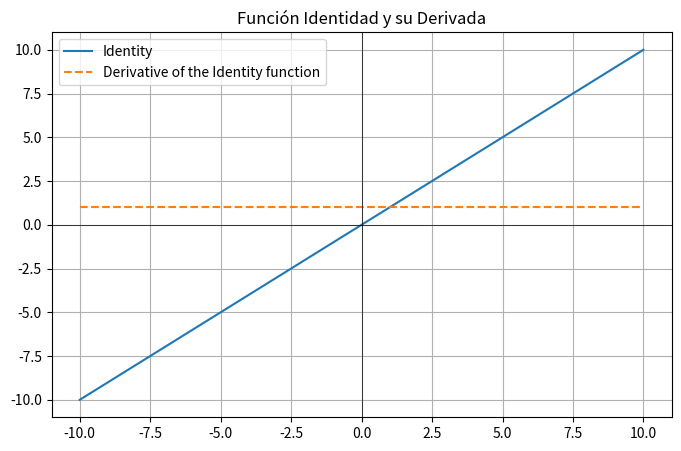

Recreate this plot in Python.
import numpy as np
import matplotlib.pyplot as plt

'''
Defining the identity function
f(x) = x
'''
def identity(x):
    return x

'''
calculating the derivative
f'(x) = 1, since it's the same function as the input
'''
def identity_derivative(x):
    '''Crea a list of ones with the same size as x'''
    return np.ones_like(x) 

x = np.linspace(-10, 10, 400) #400 values from -10 to 10 stored in x
y = identity(x) #evaluate each value of x 
dy = identity_derivative(x) #the derivative of each value of x

'''
Plot
'''
plt.figure(figsize=(8, 5)) # Size of the graphic
plt.plot(x, y, label='Identity') 
plt.plot(x, dy, label='Derivative of the Identity function', linestyle='dashed') 
plt.axhline(0, color='black', linewidth=0.5) 
plt.axvline(0, color='black', linewidth=0.5) 
plt.title("Función Identidad y su Derivada") 
plt.legend() 
plt.grid() 
plt.show() 
